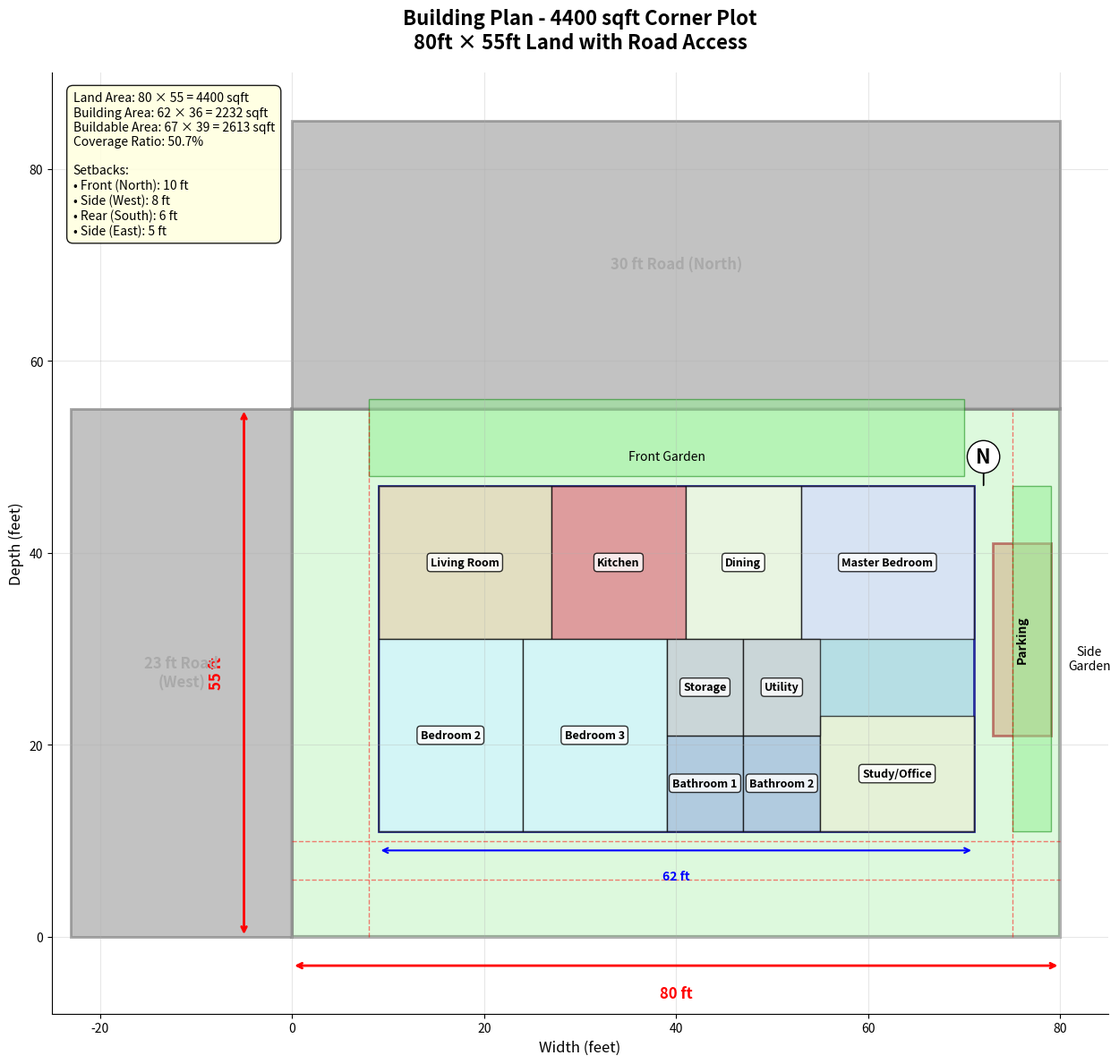

Recreate this plot in Python. (Note: this script raises an exception after producing the figure.)
import matplotlib.pyplot as plt
import matplotlib.patches as patches
from matplotlib.patches import Rectangle, FancyBboxPatch
import numpy as np

def create_building_plan():
    # Land dimensions
    land_width = 80  # North side (ft)
    land_depth = 55  # West side (ft)
    
    # Setback requirements (typical for residential)
    front_setback = 10  # from north road
    side_setback = 8   # from west road
    rear_setback = 6   # from south boundary
    east_setback = 5   # from east boundary
    
    # Calculate buildable area
    buildable_width = land_width - side_setback - east_setback  # 80 - 8 - 5 = 67ft
    buildable_depth = land_depth - front_setback - rear_setback  # 55 - 10 - 6 = 39ft
    buildable_area = buildable_width * buildable_depth  # 67 × 39 = 2613 sqft
    
    # Building dimensions (leaving some margin for landscaping)
    building_width = 62  # ft
    building_depth = 36  # ft
    building_area = building_width * building_depth  # 2232 sqft
    
    # Create figure and axis
    fig, ax = plt.subplots(1, 1, figsize=(16, 12))
    
    # Draw land boundary
    land_rect = Rectangle((0, 0), land_width, land_depth, 
                         linewidth=3, edgecolor='black', facecolor='lightgreen', alpha=0.3)
    ax.add_patch(land_rect)
    
    # Draw roads
    # North road (30ft wide)
    north_road = Rectangle((0, land_depth), land_width, 30, 
                          linewidth=2, edgecolor='gray', facecolor='darkgray', alpha=0.7)
    ax.add_patch(north_road)
    
    # West road (23ft wide)
    west_road = Rectangle((-23, 0), 23, land_depth, 
                         linewidth=2, edgecolor='gray', facecolor='darkgray', alpha=0.7)
    ax.add_patch(west_road)
    
    # Building position
    building_x = side_setback + 1  # 9ft from west boundary
    building_y = front_setback + 1  # 11ft from north boundary
    
    # Draw building outline
    building_rect = Rectangle((building_x, building_y), building_width, building_depth,
                            linewidth=2, edgecolor='darkblue', facecolor='lightblue', alpha=0.8)
    ax.add_patch(building_rect)
    
    # Room dimensions and positions
    rooms = [
        # Ground Floor
        {'name': 'Living Room', 'x': building_x, 'y': building_y + 20, 'width': 18, 'height': 16, 'color': 'wheat'},
        {'name': 'Kitchen', 'x': building_x + 18, 'y': building_y + 20, 'width': 14, 'height': 16, 'color': 'lightcoral'},
        {'name': 'Dining', 'x': building_x + 32, 'y': building_y + 20, 'width': 12, 'height': 16, 'color': 'lightyellow'},
        {'name': 'Master Bedroom', 'x': building_x + 44, 'y': building_y + 20, 'width': 18, 'height': 16, 'color': 'lavender'},
        
        {'name': 'Bedroom 2', 'x': building_x, 'y': building_y, 'width': 15, 'height': 20, 'color': 'lightcyan'},
        {'name': 'Bedroom 3', 'x': building_x + 15, 'y': building_y, 'width': 15, 'height': 20, 'color': 'lightcyan'},
        {'name': 'Bathroom 1', 'x': building_x + 30, 'y': building_y, 'width': 8, 'height': 10, 'color': 'lightsteelblue'},
        {'name': 'Bathroom 2', 'x': building_x + 38, 'y': building_y, 'width': 8, 'height': 10, 'color': 'lightsteelblue'},
        {'name': 'Study/Office', 'x': building_x + 46, 'y': building_y, 'width': 16, 'height': 12, 'color': 'lightgoldenrodyellow'},
        {'name': 'Storage', 'x': building_x + 30, 'y': building_y + 10, 'width': 8, 'height': 10, 'color': 'lightgray'},
        {'name': 'Utility', 'x': building_x + 38, 'y': building_y + 10, 'width': 8, 'height': 10, 'color': 'lightgray'},
    ]
    
    # Draw rooms
    for room in rooms:
        room_rect = Rectangle((room['x'], room['y']), room['width'], room['height'],
                            linewidth=1, edgecolor='black', facecolor=room['color'], alpha=0.7)
        ax.add_patch(room_rect)
        
        # Add room labels
        ax.text(room['x'] + room['width']/2, room['y'] + room['height']/2, room['name'],
                ha='center', va='center', fontsize=9, fontweight='bold', 
                bbox=dict(boxstyle="round,pad=0.3", facecolor='white', alpha=0.8))
    
    # Draw parking area
    parking_x = building_x + building_width + 2
    parking_y = building_y + 10
    parking_rect = Rectangle((parking_x, parking_y), 6, 20,
                           linewidth=2, edgecolor='brown', facecolor='tan', alpha=0.6)
    ax.add_patch(parking_rect)
    ax.text(parking_x + 3, parking_y + 10, 'Parking', ha='center', va='center', 
            fontsize=10, fontweight='bold', rotation=90)
    
    # Draw garden/landscape areas
    # Front garden
    front_garden = Rectangle((side_setback, building_y + building_depth + 1), 
                           building_width, front_setback - 2,
                           linewidth=1, edgecolor='green', facecolor='lightgreen', alpha=0.5)
    ax.add_patch(front_garden)
    ax.text(side_setback + building_width/2, building_y + building_depth + 3, 'Front Garden',
            ha='center', va='center', fontsize=10, style='italic')
    
    # Side garden
    side_garden = Rectangle((building_x + building_width + 8, building_y), 
                          land_width - (building_x + building_width + 8) - east_setback, 
                          building_depth,
                          linewidth=1, edgecolor='green', facecolor='lightgreen', alpha=0.5)
    ax.add_patch(side_garden)
    ax.text(building_x + building_width + 12, building_y + building_depth/2, 'Side\nGarden',
            ha='center', va='center', fontsize=10, style='italic')
    
    # Add dimensions and labels
    # Land dimensions
    ax.annotate('', xy=(0, -3), xytext=(land_width, -3), 
                arrowprops=dict(arrowstyle='<->', color='red', lw=2))
    ax.text(land_width/2, -5, f'{land_width} ft', ha='center', va='top', 
            fontsize=12, fontweight='bold', color='red')
    
    ax.annotate('', xy=(-5, 0), xytext=(-5, land_depth), 
                arrowprops=dict(arrowstyle='<->', color='red', lw=2))
    ax.text(-7, land_depth/2, f'{land_depth} ft', ha='right', va='center', 
            fontsize=12, fontweight='bold', color='red', rotation=90)
    
    # Building dimensions
    ax.annotate('', xy=(building_x, building_y - 2), xytext=(building_x + building_width, building_y - 2), 
                arrowprops=dict(arrowstyle='<->', color='blue', lw=1.5))
    ax.text(building_x + building_width/2, building_y - 4, f'{building_width} ft', 
            ha='center', va='top', fontsize=10, fontweight='bold', color='blue')
    
    # Road labels
    ax.text(land_width/2, land_depth + 15, '30 ft Road (North)', 
            ha='center', va='center', fontsize=12, fontweight='bold', color='darkgray')
    ax.text(-11.5, land_depth/2, '23 ft Road\n(West)', ha='center', va='center', 
            fontsize=12, fontweight='bold', color='darkgray')
    
    # Setback indicators
    ax.plot([0, land_width], [front_setback, front_setback], 'r--', alpha=0.5, linewidth=1)
    ax.plot([side_setback, side_setback], [0, land_depth], 'r--', alpha=0.5, linewidth=1)
    ax.plot([land_width - east_setback, land_width - east_setback], [0, land_depth], 'r--', alpha=0.5, linewidth=1)
    ax.plot([0, land_width], [rear_setback, rear_setback], 'r--', alpha=0.5, linewidth=1)
    
    # Add compass
    ax.text(land_width - 8, land_depth - 5, 'N', ha='center', va='center', 
            fontsize=16, fontweight='bold', 
            bbox=dict(boxstyle="circle,pad=0.3", facecolor='white', edgecolor='black'))
    ax.arrow(land_width - 8, land_depth - 8, 0, 3, head_width=1, head_length=1, fc='black', ec='black')
    
    # Title and information
    plt.title('Building Plan - 4400 sqft Corner Plot\n80ft × 55ft Land with Road Access', 
              fontsize=16, fontweight='bold', pad=20)
    
    # Information box
    info_text = f"""Land Area: {land_width} × {land_depth} = {land_width * land_depth} sqft
Building Area: {building_width} × {building_depth} = {building_area} sqft
Buildable Area: {buildable_width} × {buildable_depth} = {buildable_area} sqft
Coverage Ratio: {(building_area / (land_width * land_depth) * 100):.1f}%

Setbacks:
• Front (North): {front_setback} ft
• Side (West): {side_setback} ft  
• Rear (South): {rear_setback} ft
• Side (East): {east_setback} ft"""
    
    ax.text(0.02, 0.98, info_text, transform=ax.transAxes, fontsize=10,
            verticalalignment='top', bbox=dict(boxstyle="round,pad=0.5", 
            facecolor='lightyellow', alpha=0.9))
    
    # Set axis properties
    ax.set_xlim(-25, land_width + 5)
    ax.set_ylim(-8, land_depth + 35)
    ax.set_aspect('equal')
    ax.grid(True, alpha=0.3)
    ax.set_xlabel('Width (feet)', fontsize=12)
    ax.set_ylabel('Depth (feet)', fontsize=12)
    
    # Remove top and right spines
    ax.spines['top'].set_visible(False)
    ax.spines['right'].set_visible(False)
    
    plt.tight_layout()
    return fig

# Generate and save the building plan
if __name__ == "__main__":
    fig = create_building_plan()
    plt.savefig('/workspace/building_plan_4400sqft.png', dpi=300, bbox_inches='tight', 
                facecolor='white', edgecolor='none')
    plt.savefig('/workspace/building_plan_4400sqft.pdf', bbox_inches='tight', 
                facecolor='white', edgecolor='none')
    plt.show()
    print("Building plan diagram generated successfully!")
    print("Files saved: building_plan_4400sqft.png and building_plan_4400sqft.pdf")
